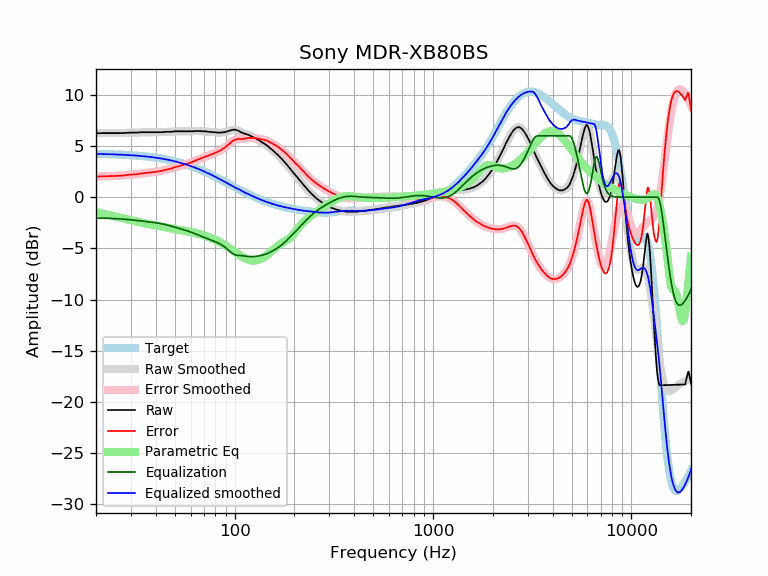

Source data for this figure (header and first rows):
frequency, raw, error, smoothed, error_smoothed, equalization, parametric_eq, equalized_raw, equalized_smoothed, target
20, 6.26, 2.02, 6.26, 2.03, -2.03, -1.45, 4.23, 4.24, 4.24
21, 6.27, 2.04, 6.26, 2.03, -2.03, -1.54, 4.23, 4.23, 4.23
22, 6.27, 2.05, 6.26, 2.04, -2.04, -1.63, 4.22, 4.22, 4.22
23, 6.27, 2.06, 6.26, 2.05, -2.05, -1.71, 4.21, 4.21, 4.21
24, 6.27, 2.07, 6.26, 2.07, -2.07, -1.80, 4.20, 4.20, 4.20
25, 6.27, 2.08, 6.27, 2.08, -2.08, -1.88, 4.18, 4.18, 4.18
26, 6.27, 2.10, 6.27, 2.10, -2.10, -1.96, 4.16, 4.17, 4.17
27, 6.27, 2.11, 6.28, 2.12, -2.12, -2.03, 4.14, 4.16, 4.16
28, 6.29, 2.15, 6.29, 2.15, -2.15, -2.11, 4.14, 4.14, 4.14
29, 6.32, 2.19, 6.30, 2.17, -2.17, -2.18, 4.14, 4.12, 4.12
30, 6.32, 2.21, 6.31, 2.20, -2.20, -2.24, 4.11, 4.11, 4.11
31, 6.32, 2.23, 6.32, 2.23, -2.23, -2.31, 4.08, 4.09, 4.09
32, 6.32, 2.25, 6.33, 2.26, -2.26, -2.37, 4.06, 4.07, 4.07
33, 6.34, 2.29, 6.34, 2.29, -2.29, -2.42, 4.05, 4.05, 4.05
34, 6.36, 2.33, 6.34, 2.32, -2.32, -2.48, 4.04, 4.03, 4.03
35, 6.36, 2.35, 6.35, 2.35, -2.35, -2.53, 4.01, 4.00, 4.00
36, 6.36, 2.38, 6.35, 2.38, -2.38, -2.58, 3.98, 3.98, 3.98
37, 6.36, 2.40, 6.35, 2.40, -2.40, -2.63, 3.95, 3.95, 3.95
38, 6.36, 2.43, 6.36, 2.43, -2.43, -2.67, 3.93, 3.92, 3.92
39, 6.36, 2.46, 6.36, 2.46, -2.46, -2.72, 3.90, 3.90, 3.90
40, 6.36, 2.49, 6.36, 2.49, -2.49, -2.76, 3.87, 3.87, 3.87
41, 6.36, 2.52, 6.36, 2.52, -2.52, -2.80, 3.83, 3.84, 3.84
42, 6.36, 2.55, 6.36, 2.56, -2.56, -2.84, 3.80, 3.81, 3.81
43, 6.36, 2.58, 6.37, 2.60, -2.60, -2.87, 3.76, 3.77, 3.77
44, 6.38, 2.64, 6.37, 2.64, -2.64, -2.91, 3.74, 3.74, 3.74
45, 6.40, 2.69, 6.38, 2.68, -2.68, -2.94, 3.72, 3.70, 3.70
46, 6.40, 2.73, 6.39, 2.73, -2.73, -2.97, 3.67, 3.67, 3.67
47, 6.40, 2.77, 6.40, 2.77, -2.77, -3.01, 3.62, 3.63, 3.63
48, 6.40, 2.81, 6.41, 2.82, -2.82, -3.04, 3.57, 3.59, 3.59
49, 6.43, 2.87, 6.42, 2.87, -2.87, -3.07, 3.55, 3.55, 3.55
50, 6.45, 2.94, 6.43, 2.92, -2.92, -3.10, 3.53, 3.51, 3.51
51, 6.45, 2.98, 6.44, 2.97, -2.97, -3.13, 3.48, 3.47, 3.47
52, 6.45, 3.02, 6.44, 3.02, -3.02, -3.15, 3.43, 3.43, 3.43
53, 6.45, 3.06, 6.45, 3.06, -3.06, -3.18, 3.38, 3.38, 3.38
54, 6.45, 3.11, 6.45, 3.11, -3.11, -3.21, 3.34, 3.34, 3.34
55, 6.45, 3.15, 6.45, 3.16, -3.16, -3.24, 3.29, 3.29, 3.29
56, 6.45, 3.20, 6.45, 3.20, -3.20, -3.27, 3.24, 3.25, 3.25
57, 6.45, 3.25, 6.45, 3.25, -3.25, -3.30, 3.20, 3.20, 3.20
58, 6.45, 3.30, 6.45, 3.30, -3.30, -3.33, 3.15, 3.15, 3.15
59, 6.45, 3.34, 6.45, 3.35, -3.35, -3.36, 3.10, 3.10, 3.10
60, 6.45, 3.39, 6.45, 3.40, -3.40, -3.39, 3.05, 3.05, 3.05
61, 6.45, 3.44, 6.45, 3.45, -3.45, -3.42, 3.00, 3.00, 3.00
62, 6.45, 3.49, 6.46, 3.50, -3.50, -3.45, 2.94, 2.95, 2.95
63, 6.47, 3.56, 6.46, 3.56, -3.56, -3.48, 2.91, 2.90, 2.90
64, 6.47, 3.62, 6.46, 3.61, -3.61, -3.51, 2.85, 2.85, 2.85
65, 6.47, 3.67, 6.46, 3.66, -3.66, -3.55, 2.80, 2.80, 2.80
66, 6.47, 3.72, 6.46, 3.72, -3.72, -3.58, 2.75, 2.74, 2.74
67, 6.47, 3.77, 6.46, 3.77, -3.77, -3.62, 2.70, 2.69, 2.69
68, 6.45, 3.81, 6.46, 3.82, -3.82, -3.65, 2.63, 2.64, 2.64
69, 6.45, 3.86, 6.45, 3.87, -3.87, -3.69, 2.58, 2.59, 2.59
70, 6.45, 3.91, 6.44, 3.91, -3.91, -3.73, 2.53, 2.53, 2.53
71, 6.45, 3.97, 6.43, 3.96, -3.96, -3.77, 2.49, 2.48, 2.48
72, 6.44, 4.01, 6.42, 4.00, -4.00, -3.81, 2.44, 2.42, 2.42
73, 6.40, 4.03, 6.41, 4.04, -4.04, -3.85, 2.35, 2.37, 2.37
74, 6.40, 4.08, 6.40, 4.09, -4.09, -3.89, 2.31, 2.31, 2.31
75, 6.40, 4.14, 6.39, 4.13, -4.13, -3.93, 2.27, 2.26, 2.26
76, 6.38, 4.17, 6.38, 4.17, -4.17, -3.98, 2.20, 2.21, 2.21
77, 6.36, 4.20, 6.37, 4.21, -4.21, -4.03, 2.14, 2.15, 2.15
78, 6.36, 4.26, 6.36, 4.26, -4.26, -4.07, 2.10, 2.10, 2.10
79, 6.36, 4.31, 6.35, 4.30, -4.30, -4.12, 2.05, 2.04, 2.04
... 553 more rows
